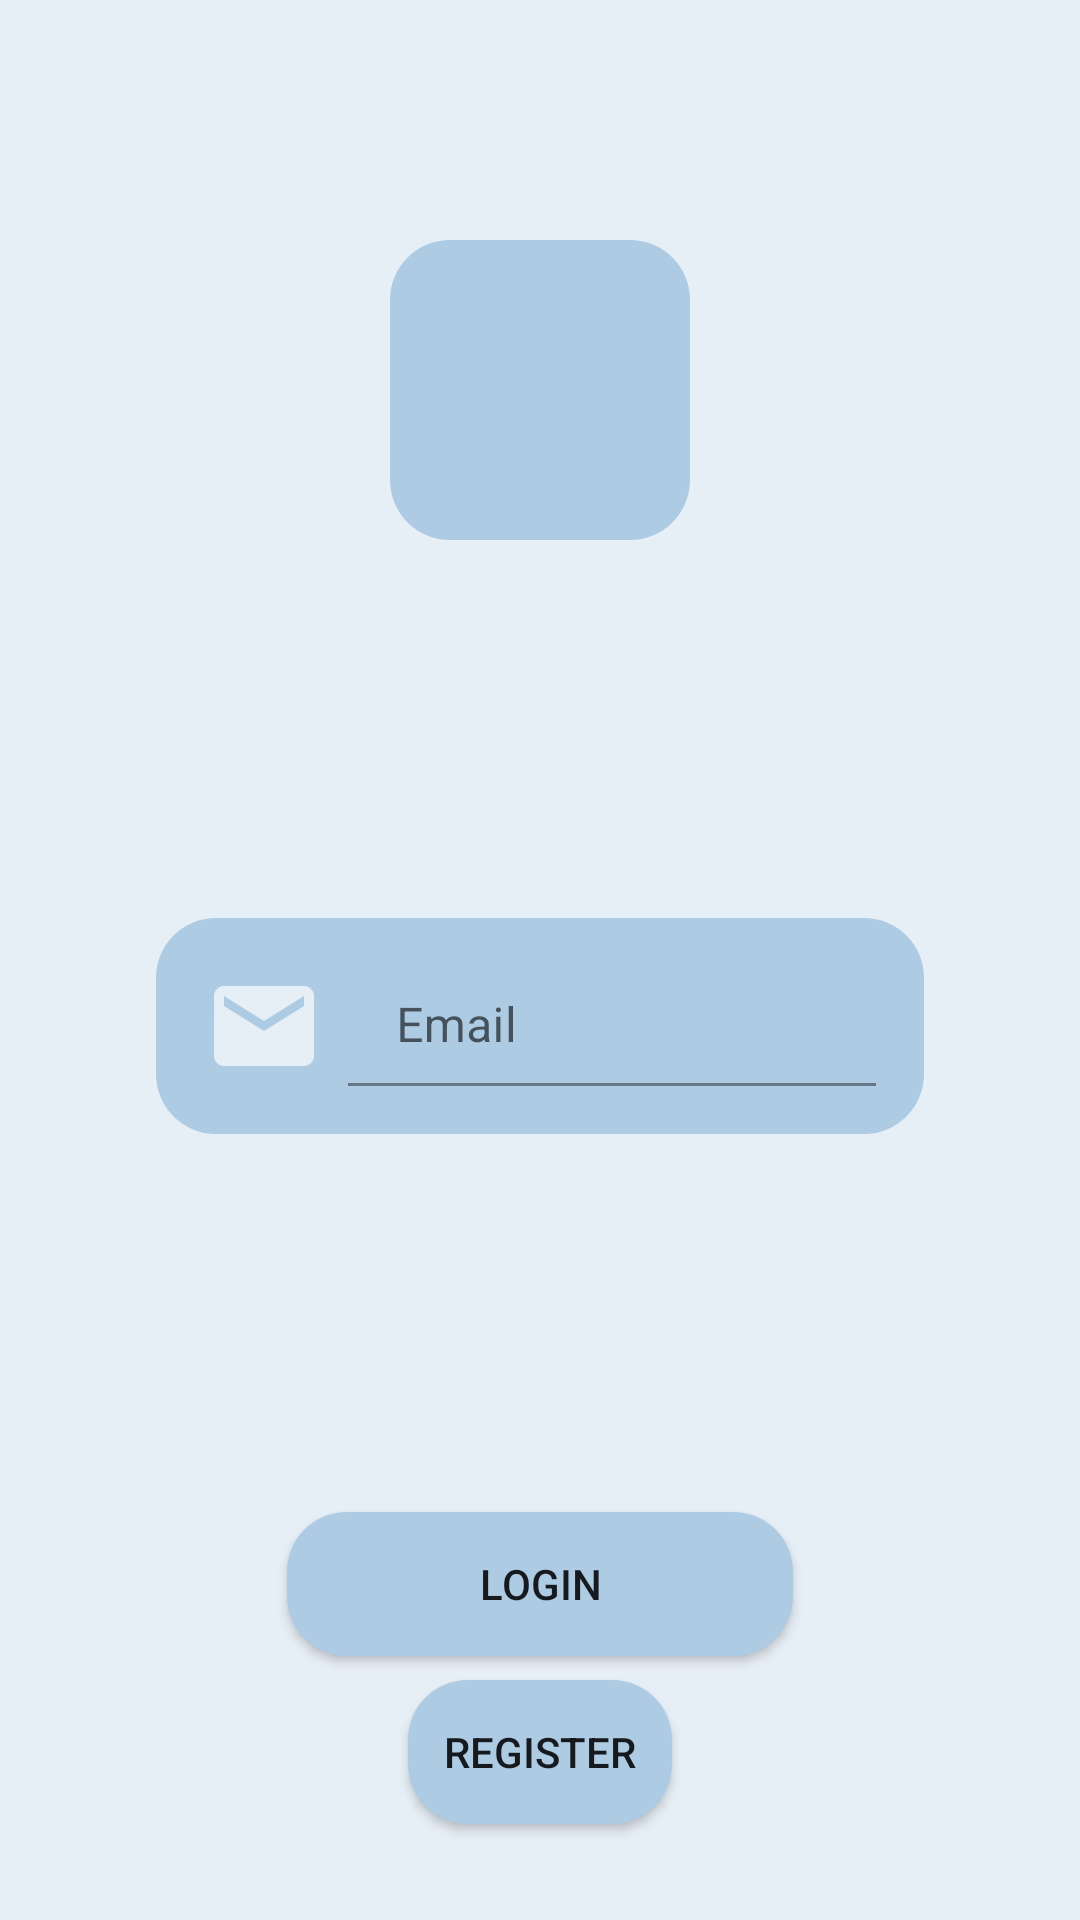

Produce the Android XML layout that renders to this screen, including the resource entries it uses.
<!-- AndroidManifest.xml: fallback theme Theme.MaterialComponents.DayNight.NoActionBar -->
<!-- res/layout/activity_login.xml -->
<?xml version="1.0" encoding="utf-8"?>
<android.support.constraint.ConstraintLayout xmlns:android="http://schemas.android.com/apk/res/android"
    xmlns:app="http://schemas.android.com/apk/res-auto"
    xmlns:tools="http://schemas.android.com/tools"
    android:layout_width="match_parent"
    android:layout_height="match_parent"
    android:background="@color/bg_color"
    tools:context=".Login">

    <FrameLayout
        android:id="@+id/frameLayout"
        android:layout_width="match_parent"
        android:layout_height="match_parent">

    </FrameLayout>

    <LinearLayout
        android:id="@+id/logo"
        android:layout_width="100dp"
        android:layout_height="100dp"
        android:layout_marginStart="8dp"
        android:layout_marginTop="80dp"
        android:layout_marginEnd="8dp"
        android:background="@drawable/btn_rounded_login_light"
        android:orientation="horizontal"
        app:layout_constraintEnd_toEndOf="parent"
        app:layout_constraintStart_toStartOf="parent"
        app:layout_constraintTop_toTopOf="@+id/frameLayout">

    </LinearLayout>

    <LinearLayout
        android:layout_width="256dp"
        android:layout_height="wrap_content"
        android:layout_marginStart="8dp"
        android:layout_marginTop="4dp"
        android:layout_marginEnd="8dp"
        android:layout_marginBottom="4dp"
        android:background="@drawable/btn_rounded_login_light"
        android:orientation="horizontal"
        android:padding="16dp"
        app:layout_constraintBottom_toTopOf="@+id/button2"
        app:layout_constraintEnd_toEndOf="parent"
        app:layout_constraintStart_toStartOf="parent"
        app:layout_constraintTop_toBottomOf="@+id/logo">

        <ImageView
            android:id="@+id/imageView"
            android:layout_width="40dp"
            android:layout_height="40dp"
            app:srcCompat="@drawable/ic_email" />

        <android.support.design.widget.TextInputLayout
            android:layout_width="match_parent"
            android:layout_height="match_parent"
            android:layout_marginLeft="8">

            <android.support.design.widget.TextInputEditText
                android:layout_width="match_parent"
                android:layout_height="match_parent"
                android:background="@android:color/transparent"
                android:hint="Email" />
        </android.support.design.widget.TextInputLayout>
    </LinearLayout>

    <Button
        android:id="@+id/button2"
        android:layout_width="wrap_content"
        android:layout_height="wrap_content"
        android:layout_marginStart="8dp"
        android:layout_marginEnd="8dp"
        android:layout_marginBottom="8dp"
        android:background="@drawable/btn_rounded_login_light"
        android:paddingLeft="64dp"
        android:paddingRight="64dp"
        android:text="LOGIN"
        app:layout_constraintBottom_toTopOf="@+id/button3"
        app:layout_constraintEnd_toEndOf="parent"
        app:layout_constraintStart_toStartOf="parent" />

    <Button
        android:id="@+id/button3"
        android:layout_width="wrap_content"
        android:layout_height="wrap_content"
        android:layout_marginStart="8dp"
        android:layout_marginEnd="8dp"
        android:layout_marginBottom="32dp"
        android:background="@drawable/btn_rounded_login_light"
        android:text="REGISTER"
        app:layout_constraintBottom_toBottomOf="parent"
        app:layout_constraintEnd_toEndOf="parent"
        app:layout_constraintStart_toStartOf="parent" />
</android.support.constraint.ConstraintLayout>
<!-- resources referenced by this layout -->
<resources>
  <color name="bg_color">#E7EFF6</color>
  <!-- drawable btn_rounded_login_light (drawable) -->
  <?xml version="1.0" encoding="utf-8"?>
  <ripple xmlns:android="http://schemas.android.com/apk/res/android"
      android:color="@color/colorPrimary">
      <item>
          <shape android:shape="rectangle">
              <solid android:color="@color/colorLight" />
  
              
              
                  
                  
              
              <corners android:radius="20dp" />
          </shape>
      </item>
  </ripple>
  <!-- drawable ic_email (drawable) -->
  <vector android:height="50dp" android:tint="@color/bg_color"
      android:viewportHeight="24.0" android:viewportWidth="24.0"
      android:width="50dp" xmlns:android="http://schemas.android.com/apk/res/android">
      <path android:fillColor="#FF000000" android:pathData="M20,4L4,4c-1.1,0 -1.99,0.9 -1.99,2L2,18c0,1.1 0.9,2 2,2h16c1.1,0 2,-0.9 2,-2L22,6c0,-1.1 -0.9,-2 -2,-2zM20,8l-8,5 -8,-5L4,6l8,5 8,-5v2z"/>
  </vector>
  <color name="colorPrimary">#4b86b4</color>
  <color name="colorLight">#adcbe3</color>
</resources>
